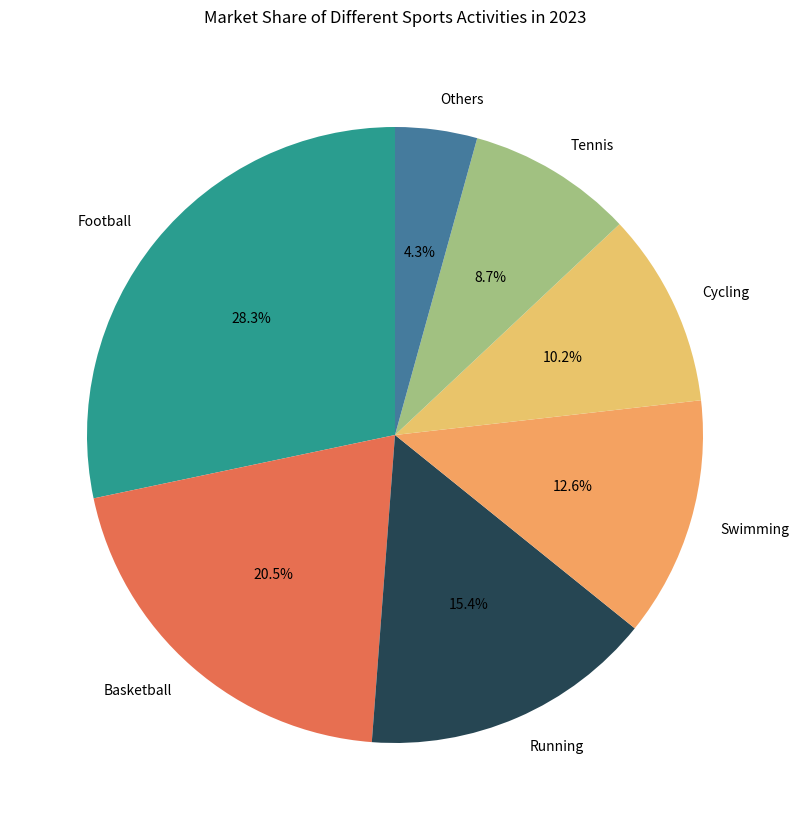

Source code (Python):

import matplotlib.pyplot as plt

# Data points
sports = ['Football', 'Basketball', 'Running', 'Swimming', 'Cycling', 'Tennis', 'Others']
market_share = [28.3, 20.5, 15.4, 12.6, 10.2, 8.7, 4.3]
colors = ['#2a9d8f', '#e76f51', '#264653', '#f4a261', '#e9c46a', '#a1c181', '#457b9d']

# Create a pie chart
plt.figure(figsize=(12, 10))
plt.pie(market_share, labels=sports, colors=colors, autopct='%1.1f%%', startangle=90)

# Chart title
plt.title('Market Share of Different Sports Activities in 2023', pad=20)

# Display the chart
plt.show()
